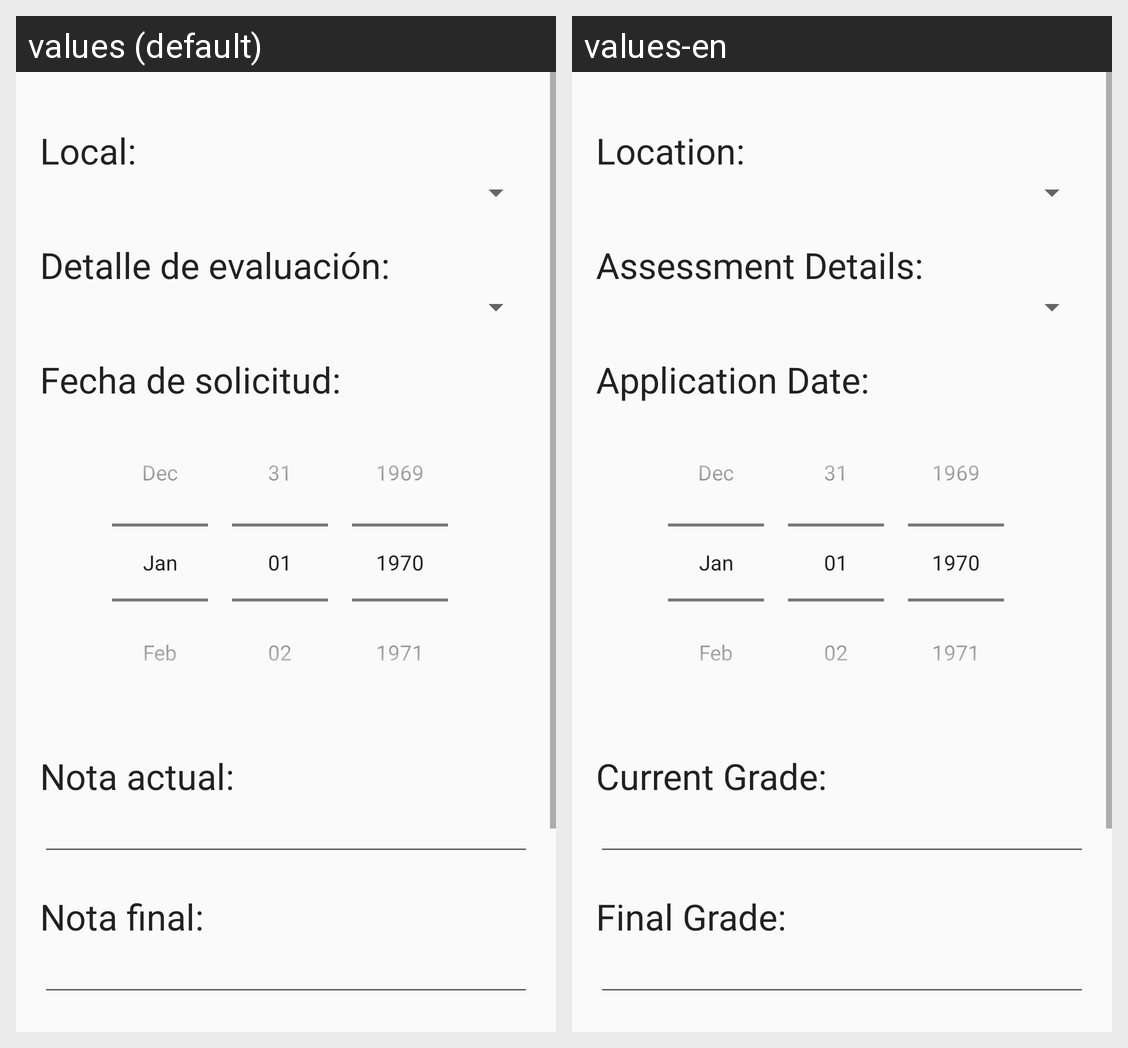

Strings drawn on this Android screen and how each of the app's shown locales translates them:
Android screen res/layout/activity_editar_primera_revision.xml rendered under 2 locales, left to right: values (default), values-en. Device: Nexus 5 (rendered at 1080×1920; each locale shown at half size, 540×960, under a caption strip naming it); theme AppTheme.
Strings drawn on this screen, with the default value and each locale's value (text and hints the layout hard-codes, and strings that could not be matched under every locale, appear in the picture but are not listed):

LocalPR
  values: Local:
  values-en: Location:

DetallePR
  values: Detalle de evaluación:
  values-en: Assessment Details:

fechaSolPR
  values: Fecha de solicitud:
  values-en: Application Date:

notaActualPR
  values: Nota actual:
  values-en: Current Grade:

notaCorregida
  values: Nota final:
  values-en: Final Grade:
